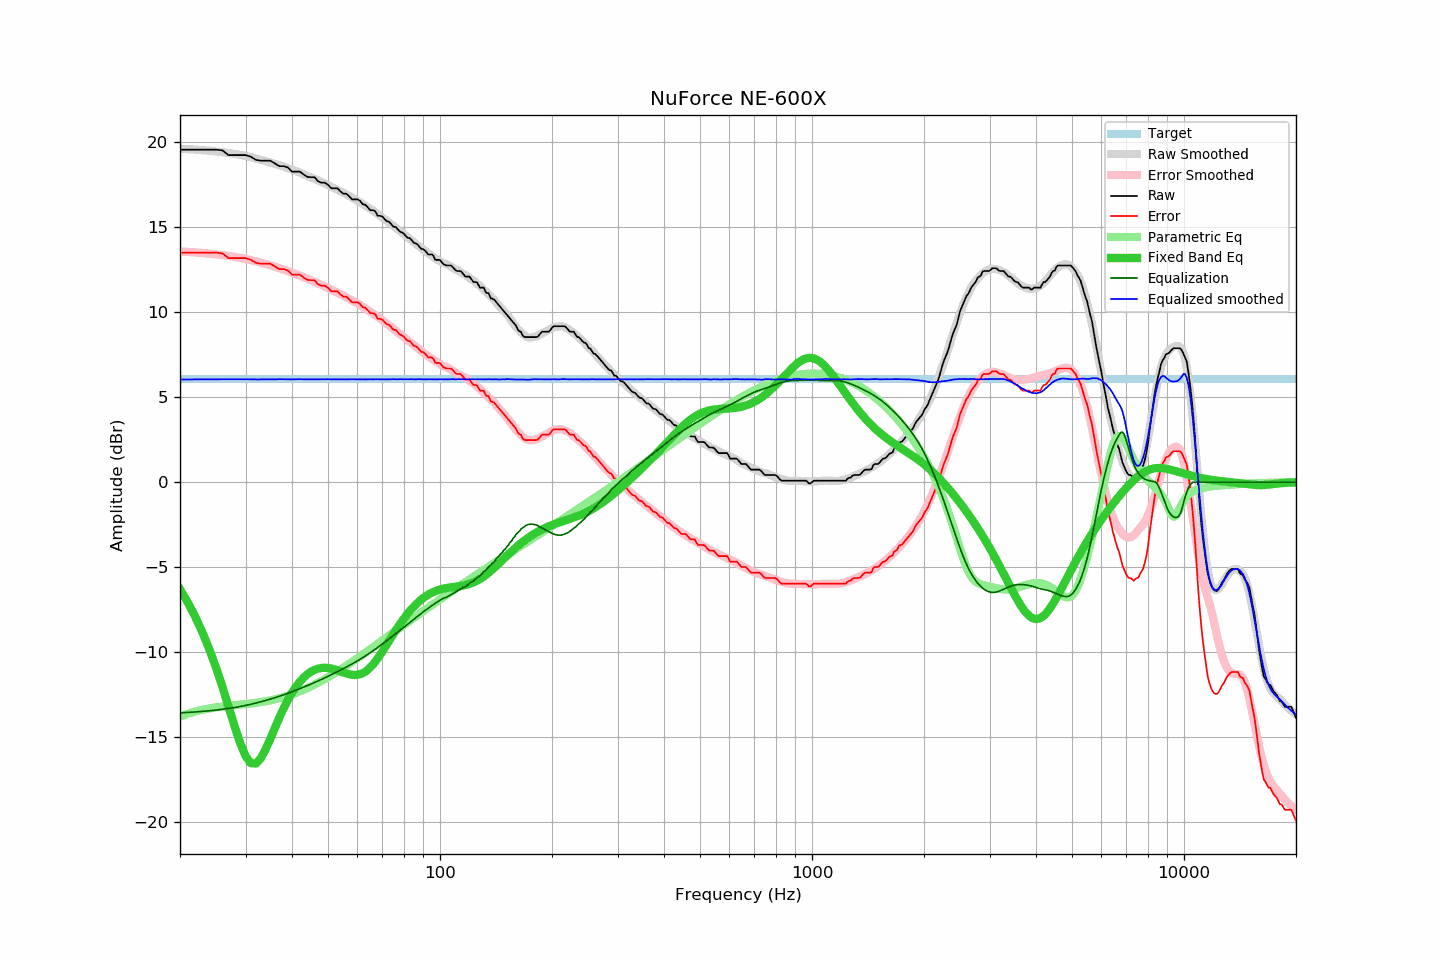

Data behind this chart, as committed beside it:
frequency, raw, error, smoothed, error_smoothed, equalization, parametric_eq, equalized_raw, equalized_smoothed, target
20, 19.55, 13.49, 19.60, 13.56, -13.56, -6.29, 5.99, 6.04, 6.05
21, 19.55, 13.49, 19.58, 13.54, -13.54, -7.08, 6.01, 6.04, 6.05
22, 19.55, 13.49, 19.55, 13.51, -13.51, -7.93, 6.04, 6.04, 6.05
23, 19.55, 13.49, 19.52, 13.47, -13.47, -8.85, 6.07, 6.05, 6.05
24, 19.55, 13.49, 19.49, 13.44, -13.44, -9.85, 6.11, 6.05, 6.05
25, 19.55, 13.49, 19.45, 13.40, -13.40, -10.91, 6.15, 6.05, 6.05
26, 19.51, 13.45, 19.40, 13.35, -13.35, -12.03, 6.16, 6.05, 6.05
27, 19.23, 13.17, 19.35, 13.30, -13.30, -13.18, 5.93, 6.05, 6.05
28, 19.23, 13.17, 19.30, 13.25, -13.25, -14.30, 5.98, 6.05, 6.05
29, 19.23, 13.17, 19.24, 13.19, -13.19, -15.32, 6.04, 6.05, 6.05
30, 19.23, 13.17, 19.18, 13.13, -13.13, -16.10, 6.10, 6.05, 6.05
31, 19.14, 13.08, 19.11, 13.06, -13.06, -16.52, 6.08, 6.05, 6.05
32, 18.95, 12.89, 19.03, 12.99, -12.99, -16.54, 5.96, 6.04, 6.05
33, 18.90, 12.84, 18.95, 12.91, -12.91, -16.22, 5.99, 6.04, 6.05
34, 18.90, 12.84, 18.87, 12.83, -12.83, -15.69, 6.07, 6.04, 6.05
35, 18.90, 12.84, 18.79, 12.75, -12.75, -15.07, 6.15, 6.04, 6.05
36, 18.74, 12.68, 18.71, 12.67, -12.67, -14.43, 6.07, 6.04, 6.05
37, 18.58, 12.52, 18.64, 12.58, -12.58, -13.83, 6.00, 6.06, 6.05
38, 18.58, 12.52, 18.55, 12.50, -12.50, -13.28, 6.08, 6.05, 6.05
39, 18.50, 12.44, 18.45, 12.41, -12.41, -12.80, 6.09, 6.05, 6.05
40, 18.26, 12.20, 18.36, 12.32, -12.32, -12.38, 5.94, 6.04, 6.05
41, 18.26, 12.20, 18.29, 12.23, -12.23, -12.02, 6.03, 6.05, 6.05
42, 18.26, 12.20, 18.20, 12.14, -12.14, -11.73, 6.12, 6.06, 6.05
43, 18.09, 12.03, 18.10, 12.05, -12.05, -11.48, 6.04, 6.05, 6.05
44, 17.95, 11.89, 18.00, 11.96, -11.96, -11.29, 5.99, 6.04, 6.05
45, 17.93, 11.87, 17.91, 11.87, -11.87, -11.14, 6.06, 6.05, 6.05
46, 17.93, 11.87, 17.82, 11.78, -11.78, -11.03, 6.15, 6.05, 6.05
47, 17.69, 11.63, 17.74, 11.69, -11.69, -10.96, 6.00, 6.05, 6.05
48, 17.61, 11.55, 17.65, 11.59, -11.59, -10.92, 6.01, 6.06, 6.05
49, 17.61, 11.55, 17.56, 11.50, -11.50, -10.91, 6.10, 6.06, 6.05
50, 17.48, 11.42, 17.47, 11.41, -11.41, -10.92, 6.07, 6.05, 6.05
51, 17.28, 11.22, 17.36, 11.32, -11.32, -10.96, 5.96, 6.04, 6.05
52, 17.28, 11.22, 17.27, 11.23, -11.23, -11.00, 6.05, 6.04, 6.05
53, 17.28, 11.22, 17.19, 11.14, -11.14, -11.06, 6.14, 6.05, 6.05
54, 17.09, 11.03, 17.10, 11.05, -11.05, -11.13, 6.04, 6.05, 6.05
55, 16.96, 10.90, 17.01, 10.96, -10.96, -11.19, 6.00, 6.05, 6.05
56, 16.96, 10.90, 16.91, 10.87, -10.87, -11.25, 6.09, 6.05, 6.05
57, 16.81, 10.75, 16.83, 10.78, -10.78, -11.29, 6.03, 6.05, 6.05
58, 16.63, 10.57, 16.74, 10.69, -10.69, -11.32, 5.94, 6.05, 6.05
59, 16.63, 10.57, 16.64, 10.59, -10.59, -11.34, 6.03, 6.05, 6.05
60, 16.63, 10.57, 16.55, 10.50, -10.50, -11.32, 6.13, 6.05, 6.05
61, 16.53, 10.47, 16.46, 10.41, -10.41, -11.29, 6.12, 6.05, 6.05
62, 16.34, 10.28, 16.36, 10.31, -10.31, -11.22, 6.03, 6.04, 6.05
63, 16.31, 10.25, 16.25, 10.21, -10.21, -11.13, 6.09, 6.04, 6.05
64, 16.15, 10.09, 16.16, 10.12, -10.12, -11.02, 6.03, 6.05, 6.05
65, 15.99, 9.93, 16.07, 10.02, -10.02, -10.88, 5.97, 6.05, 6.05
66, 15.99, 9.93, 15.96, 9.92, -9.92, -10.72, 6.07, 6.05, 6.05
67, 15.93, 9.87, 15.87, 9.82, -9.82, -10.55, 6.11, 6.05, 6.05
68, 15.66, 9.60, 15.77, 9.72, -9.72, -10.36, 5.94, 6.05, 6.05
69, 15.66, 9.60, 15.66, 9.61, -9.61, -10.16, 6.04, 6.04, 6.05
70, 15.62, 9.56, 15.55, 9.51, -9.51, -9.95, 6.11, 6.04, 6.05
71, 15.46, 9.40, 15.46, 9.41, -9.41, -9.74, 6.05, 6.05, 6.05
72, 15.34, 9.28, 15.36, 9.31, -9.31, -9.53, 6.03, 6.05, 6.05
73, 15.31, 9.25, 15.26, 9.21, -9.21, -9.32, 6.10, 6.05, 6.05
74, 15.16, 9.10, 15.16, 9.11, -9.11, -9.12, 6.05, 6.05, 6.05
75, 15.01, 8.95, 15.07, 9.01, -9.01, -8.92, 6.00, 6.06, 6.05
76, 15.01, 8.95, 14.96, 8.91, -8.91, -8.72, 6.10, 6.05, 6.05
77, 14.87, 8.81, 14.86, 8.81, -8.81, -8.53, 6.05, 6.05, 6.05
78, 14.73, 8.67, 14.77, 8.72, -8.72, -8.35, 6.01, 6.06, 6.05
79, 14.69, 8.63, 14.67, 8.62, -8.62, -8.17, 6.07, 6.05, 6.05
... 553 more rows
